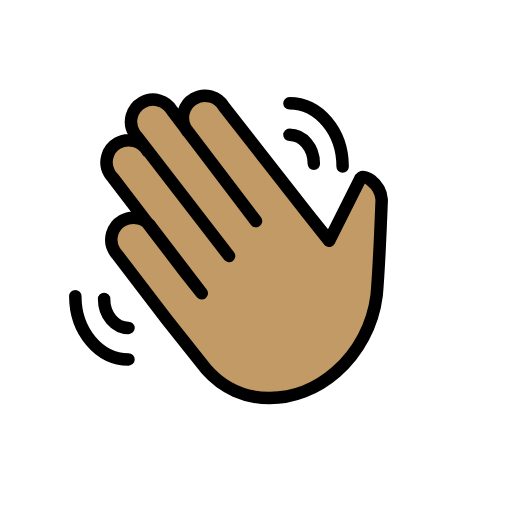
t = 0.00 s
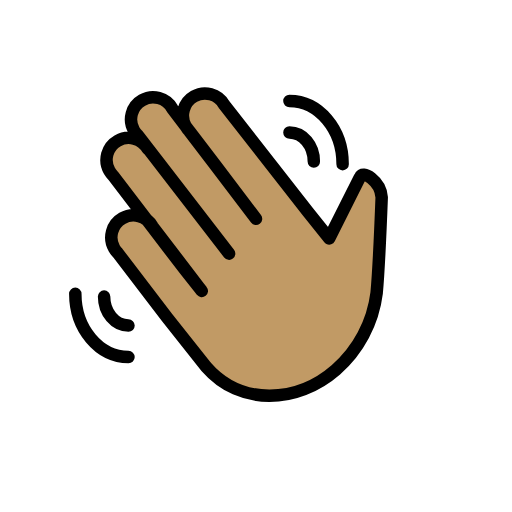
t = 0.48 s
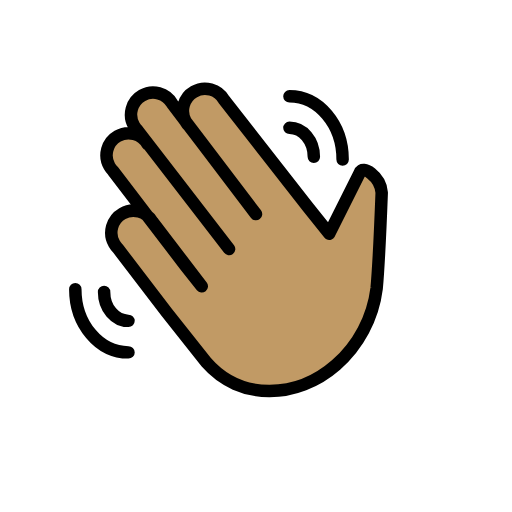
t = 1.43 s
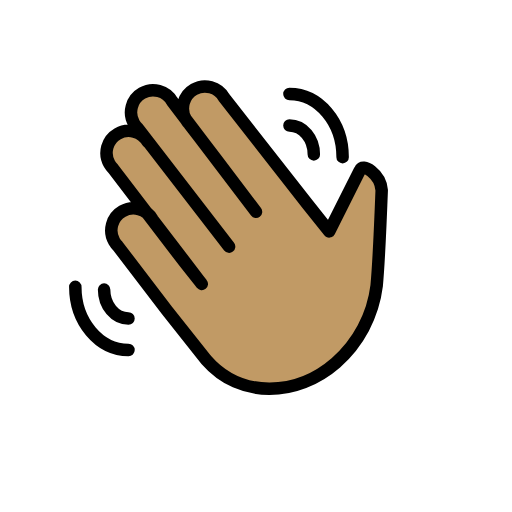
t = 1.90 s
t = 2.38 s: frame unchanged from t = 1.43 s, image omitted
t = 3.33 s: frame unchanged from t = 0.48 s, image omitted

The animated SVG that drew these frames (rendered in a browser with its animation timeline set to each time). Animation: 1 SMIL element (animateTransform=1); one cycle of 3.80 s, repeats indefinitely.

<?xml version='1.0' encoding='utf-8'?>
<svg xmlns="http://www.w3.org/2000/svg" id="emoji" viewBox="-5 -5 82 82" version="1.1" width="200" height="200" role="img">
  <title>OpenMoji: waving hand: medium skin tone</title><g><g id="hair" />
  <g id="skin">
    <path fill="#c19a65" d="M18.6575,19.2409c-0.9683-1.6927-3.1256-2.2799-4.8183-1.3115c-1.6927,0.9684-2.2799,3.1256-1.3115,4.8183 c0.1552,0.2714,0.3458,0.5209,0.5667,0.742l11.5324,15.0998l2.6883,3.3878l-7.8906-10.3314 c-0.9683-1.6927-3.1256-2.2799-4.8183-1.3115s-2.2799,3.1256-1.3115,4.8183c0.1552,0.2714,0.3458,0.5209,0.5667,0.7421 L21.752,46.226l6.2707,7.899c5.467,6.2731,14.5147,5.9306,20.7863,0.465c3.6045-3.1684,5.9226-7.5482,6.5154-12.3105 c0.3858-4.2326,0.807-15.301,0.807-15.301c-0.1826-2.6008-3.1353-4.5234-3.5158-3.1802l-4.8939,9.7575l-3.3657-4.2224 l3.3657,4.2224l-3.3657-4.2224L30.8909,12.1248c-0.9683-1.6927-3.1256-2.2799-4.8183-1.3115s-2.2799,3.1256-1.3115,4.8183 c0.1552,0.2714,0.3458,0.5209,0.5667,0.742l4.2488,5.5631L36,30.4167L22.581,12.7366c-0.9683-1.6927-3.1256-2.2799-4.8183-1.3115 s-2.2799,3.1256-1.3116,4.8183c0.1552,0.2714,0.3458,0.5209,0.5667,0.7421L31.6894,36" />
  </g>
  <g id="skin-shadow" />
  <g id="color" />
  <g id="line">
    <path fill="none" stroke="#000000" stroke-linecap="round" stroke-linejoin="round" stroke-width="2" d="M18.6575,19.2409 c-0.9683-1.6927-3.1256-2.2799-4.8183-1.3115c-1.6927,0.9684-2.2799,3.1256-1.3115,4.8183 c0.1552,0.2714,0.3458,0.5209,0.5667,0.742l11.5324,15.0998l2.6883,3.3878l-7.8906-10.3314 c-0.9683-1.6927-3.1256-2.2799-4.8183-1.3115s-2.2799,3.1256-1.3115,4.8183c0.1552,0.2714,0.3458,0.5209,0.5667,0.7421 L21.752,46.226l6.2707,7.899c5.467,6.2731,14.5147,5.9306,20.7863,0.465c3.6045-3.1684,5.9226-7.5482,6.5154-12.3105 c0.3858-4.2326,0.807-15.301,0.807-15.301c-0.1826-2.6008-3.1353-4.5234-3.5158-3.1802l-4.8939,9.7575l-3.3657-4.2224 l3.3657,4.2224l-3.3657-4.2224L30.8909,12.1248c-0.9683-1.6927-3.1256-2.2799-4.8183-1.3115s-2.2799,3.1256-1.3115,4.8183 c0.1552,0.2714,0.3458,0.5209,0.5667,0.742l4.2488,5.5631L36,30.4167L22.581,12.7366c-0.9683-1.6927-3.1256-2.2799-4.8183-1.3115 s-2.2799,3.1256-1.3116,4.8183c0.1552,0.2714,0.3458,0.5209,0.5667,0.7421L31.6894,36" />
    <path fill="none" stroke="#000000" stroke-linecap="round" stroke-linejoin="round" stroke-miterlimit="10" stroke-width="2" d="M11.6726,42.8719c0,2.5663,1.747,4.6428,3.9059,4.6428" />
    <path fill="none" stroke="#000000" stroke-linecap="round" stroke-linejoin="round" stroke-miterlimit="10" stroke-width="2" d="M7.0614,42.4369c0,5.5959,3.8094,10.1241,8.5171,10.1241" />
    <path fill="none" stroke="#000000" stroke-linecap="round" stroke-linejoin="round" stroke-miterlimit="10" stroke-width="2" d="M45.2619,21.2377c0-2.5663-1.747-4.6428-3.9059-4.6428" />
    <path fill="none" stroke="#000000" stroke-linecap="round" stroke-linejoin="round" stroke-miterlimit="10" stroke-width="2" d="M49.8731,21.6727c0-5.5959-3.8094-10.1241-8.5171-10.1241" />
  </g>
<animateTransform attributeName="transform" type="translate" values="0 0;0 -1.5;0 0" dur="3.8s" repeatCount="indefinite" /></g></svg>
